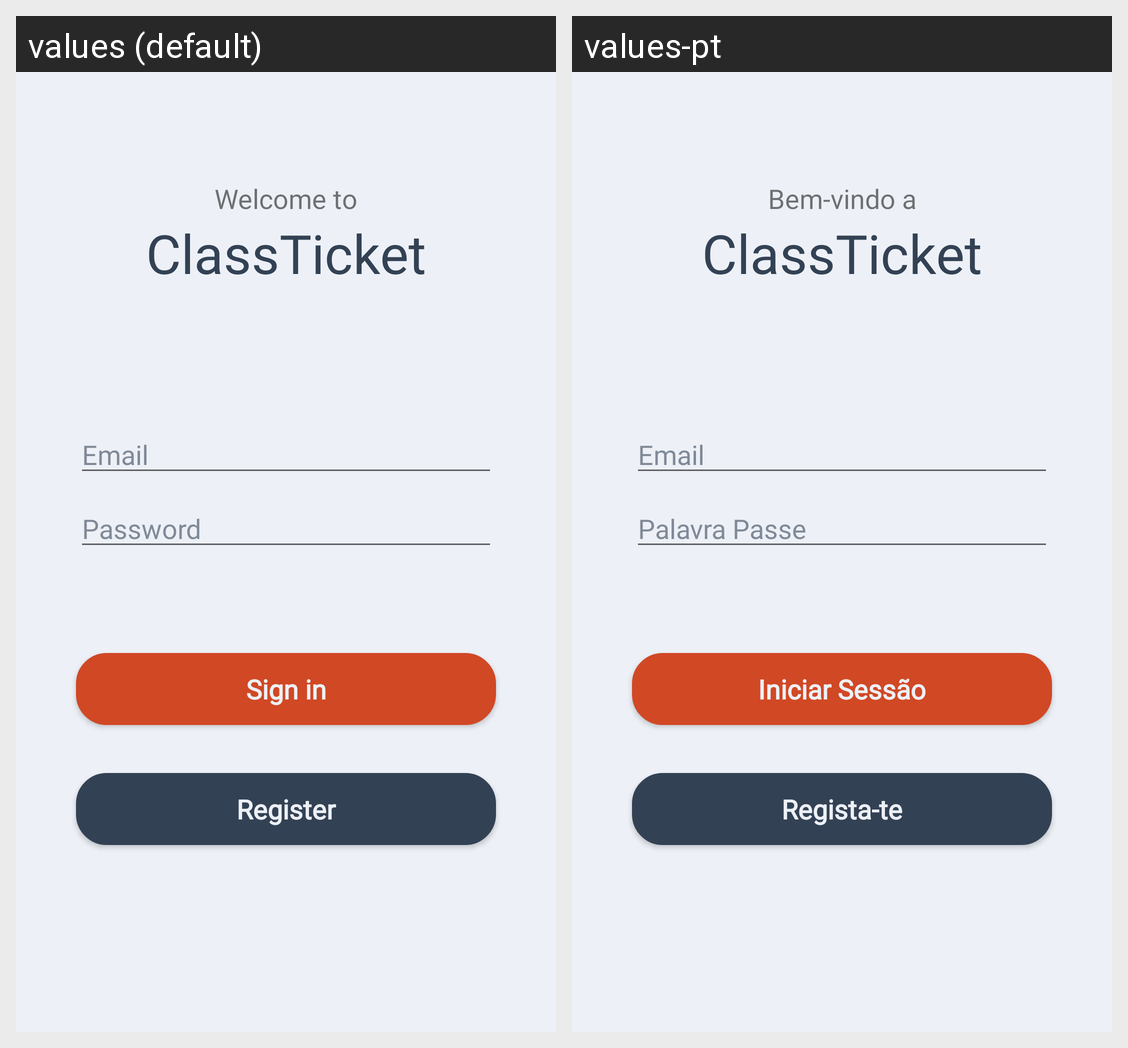

Here is an Android app screen in its default locale and in the app's own translations. Write out the translated-string differences for the strings that appear on this screen.
Android screen res/layout/activity_login.xml rendered under 2 locales, left to right: values (default), values-pt. Device: Nexus 5 (rendered at 1080×1920; each locale shown at half size, 540×960, under a caption strip naming it); theme AppTheme.
Strings drawn on this screen, with the default value and each locale's value (text and hints the layout hard-codes, and strings that could not be matched under every locale, appear in the picture but are not listed):

prompt_email
  values: Email
  values-pt: Email

prompt_password
  values: Password
  values-pt: Palavra Passe

action_sign_in
  values: Sign in
  values-pt: Iniciar Sessão

action_register
  values: Register
  values-pt: Regista-te

app_name
  values: ClassTicket
  values-pt: ClassTicket

msg_welcome
  values: Welcome to
  values-pt: Bem-vindo a
